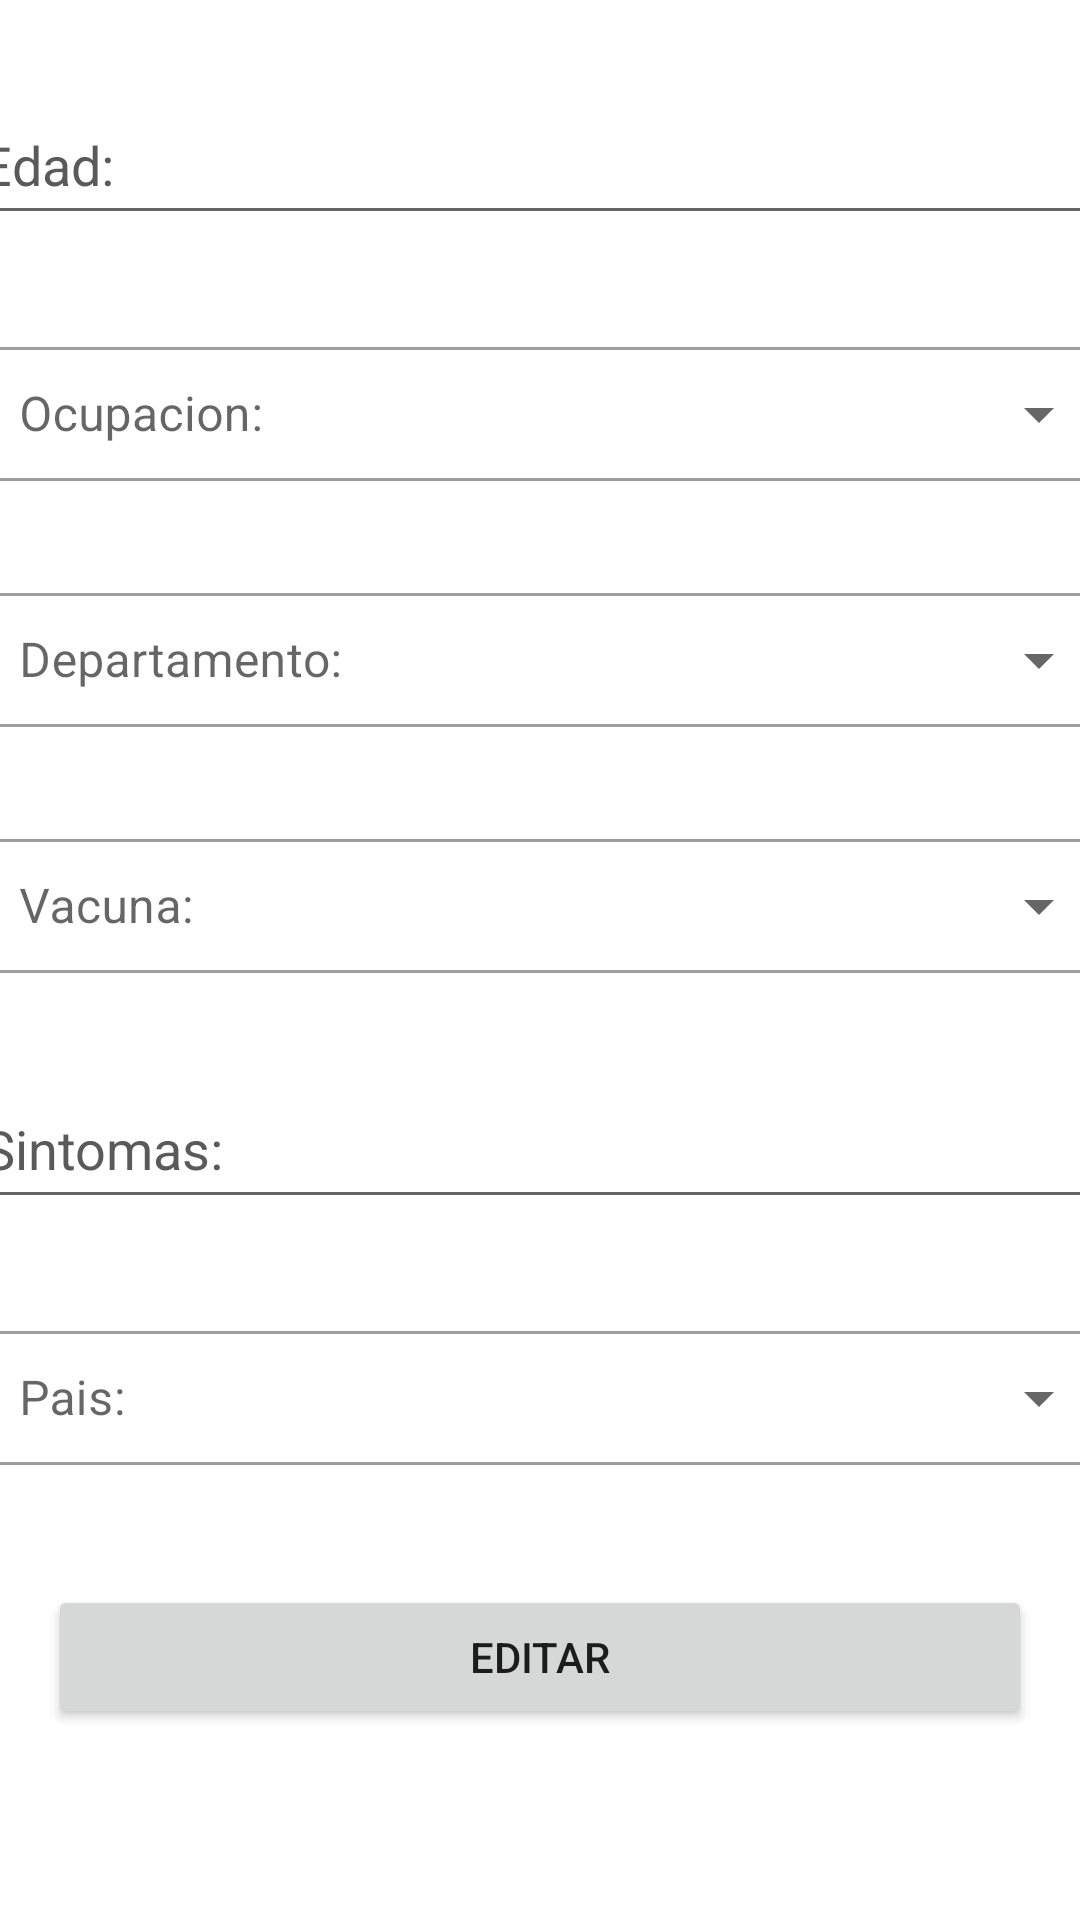

The Android layout XML behind this screen, and the referenced resources:
<!-- AndroidManifest.xml: application theme Theme.ControlVacunacion -->
<!-- res/layout/activity_editar_vacunacion.xml -->
<?xml version="1.0" encoding="utf-8"?>
<androidx.constraintlayout.widget.ConstraintLayout xmlns:android="http://schemas.android.com/apk/res/android"
    xmlns:app="http://schemas.android.com/apk/res-auto"
    xmlns:tools="http://schemas.android.com/tools"
    android:layout_width="match_parent"
    android:layout_height="match_parent"
    tools:context=".Vacunaciones">


    <EditText
        android:id="@+id/etEditEdad"
        android:layout_width="380dp"
        android:layout_height="50dp"
        android:layout_marginStart="16dp"
        android:layout_marginEnd="16dp"
        android:ems="10"
        android:hint="@string/edad"
        android:inputType="text"
        android:minHeight="48dp"
        android:textColorHint="#5A5A5A"
        app:layout_constraintBottom_toBottomOf="parent"
        app:layout_constraintEnd_toEndOf="parent"
        app:layout_constraintHorizontal_bias="0.516"
        app:layout_constraintStart_toStartOf="parent"
        app:layout_constraintTop_toTopOf="parent"
        app:layout_constraintVertical_bias="0.048"
        android:importantForAutofill="no" />


    <com.google.android.material.textfield.TextInputLayout
        style="@style/Widget.MaterialComponents.TextInputLayout.OutlinedBox.Dense.ExposedDropdownMenu"
        android:id="@+id/textInputLayout"
        android:layout_width="380dp"
        android:layout_height="50dp"
        android:layout_marginTop="32dp"
        app:layout_constraintEnd_toEndOf="parent"
        app:layout_constraintHorizontal_bias="0.516"
        app:layout_constraintStart_toStartOf="parent"
        app:layout_constraintTop_toBottomOf="@+id/etEditEdad">

        <AutoCompleteTextView
            android:id="@+id/etEditOcupacion"
            android:layout_width="match_parent"
            android:layout_height="match_parent"
            android:layout_weight="1"
            android:inputType="none"
            android:hint="@string/ocupacion"
            tools:ignore="TouchTargetSizeCheck,TextContrastCheck" />
    </com.google.android.material.textfield.TextInputLayout>


    <com.google.android.material.textfield.TextInputLayout
        android:id="@+id/textInputLayout2"
        style="@style/Widget.MaterialComponents.TextInputLayout.OutlinedBox.ExposedDropdownMenu"
        android:layout_width="380dp"
        android:layout_height="50dp"
        android:layout_marginTop="32dp"
        app:layout_constraintEnd_toEndOf="parent"
        app:layout_constraintHorizontal_bias="0.516"
        app:layout_constraintStart_toStartOf="parent"
        app:layout_constraintTop_toBottomOf="@+id/textInputLayout">

        <AutoCompleteTextView
            android:id="@+id/etEditDepartamento"
            android:layout_width="match_parent"
            android:layout_height="match_parent"
            android:layout_weight="1"
            android:inputType="none"
            android:hint="@string/departamento"
            tools:ignore="TouchTargetSizeCheck,TextContrastCheck" />
    </com.google.android.material.textfield.TextInputLayout>

    <com.google.android.material.textfield.TextInputLayout
        android:id="@+id/textInputLayout3"
        style="@style/Widget.MaterialComponents.TextInputLayout.OutlinedBox.ExposedDropdownMenu"
        android:layout_width="380dp"
        android:layout_height="50dp"
        android:layout_marginTop="32dp"
        app:layout_constraintEnd_toEndOf="parent"
        app:layout_constraintHorizontal_bias="0.516"
        app:layout_constraintStart_toStartOf="parent"
        app:layout_constraintTop_toBottomOf="@+id/textInputLayout2">

        <AutoCompleteTextView
            android:id="@+id/etEditVacuna"
            android:layout_width="match_parent"
            android:layout_height="match_parent"
            android:layout_weight="1"
            android:inputType="none"
            android:hint="@string/vacuna"
            tools:ignore="TouchTargetSizeCheck,TextContrastCheck" />
    </com.google.android.material.textfield.TextInputLayout>

    <EditText
        android:id="@+id/etEditSintomas"
        android:layout_width="380dp"
        android:layout_height="50dp"
        android:layout_marginTop="32dp"
        android:ems="10"
        android:hint="@string/sintomas"
        android:inputType="textPersonName"
        android:textColorHint="#5A5A5A"
        app:layout_constraintEnd_toEndOf="parent"
        app:layout_constraintHorizontal_bias="0.516"
        app:layout_constraintStart_toStartOf="parent"
        app:layout_constraintTop_toBottomOf="@+id/textInputLayout3"
        android:importantForAutofill="no" />

    <com.google.android.material.textfield.TextInputLayout
        android:id="@+id/textInputLayout4"
        style="@style/Widget.MaterialComponents.TextInputLayout.OutlinedBox.ExposedDropdownMenu"
        android:layout_width="380dp"
        android:layout_height="50dp"
        android:layout_marginTop="32dp"
        app:layout_constraintEnd_toEndOf="parent"
        app:layout_constraintHorizontal_bias="0.516"
        app:layout_constraintStart_toStartOf="parent"
        app:layout_constraintTop_toBottomOf="@+id/etEditSintomas">

        <AutoCompleteTextView
            android:id="@+id/etEditPais"
            android:layout_width="match_parent"
            android:layout_height="match_parent"
            android:layout_weight="1"
            android:hint="@string/pais"
            android:inputType="none"
            tools:ignore="TouchTargetSizeCheck,TextContrastCheck" />
    </com.google.android.material.textfield.TextInputLayout>

    <Button
        android:id="@+id/btnEditarVac"
        android:layout_width="match_parent"
        android:layout_height="wrap_content"
        android:layout_marginStart="16dp"
        android:layout_marginTop="40dp"
        android:layout_marginEnd="16dp"
        android:text="@string/editar"
        app:layout_constraintEnd_toEndOf="parent"
        app:layout_constraintHorizontal_bias="0.0"
        app:layout_constraintStart_toStartOf="parent"
        app:layout_constraintTop_toBottomOf="@+id/textInputLayout4" />

</androidx.constraintlayout.widget.ConstraintLayout>
<!-- resources referenced by this layout -->
<resources>
  <string name="departamento">Departamento:</string>
  <string name="edad">Edad:</string>
  <string name="editar">Editar</string>
  <string name="ocupacion">Ocupacion:</string>
  <string name="pais">Pais:</string>
  <string name="sintomas">Sintomas:</string>
  <string name="vacuna">Vacuna:</string>
  <style name="Theme.ControlVacunacion" parent="Theme.MaterialComponents.DayNight.NoActionBar">
          
          <item name="colorPrimary">@color/purple_500</item>
          <item name="colorPrimaryVariant">@color/purple_700</item>
          <item name="colorOnPrimary">@color/white</item>
          
          <item name="colorSecondary">@color/teal_200</item>
          <item name="colorSecondaryVariant">@color/teal_700</item>
          <item name="colorOnSecondary">@color/black</item>
          
          <item name="android:statusBarColor" tools:targetApi="l">?attr/colorPrimaryVariant</item>
          
      </style>
  <!-- not gathered from this repository: default colours our renderer supplied (Android Studio template values) -->
  <color name="purple_500">#FF6200EE</color>
  <color name="purple_700">#FF3700B3</color>
  <color name="teal_200">#FF03DAC5</color>
  <color name="teal_700">#FF018786</color>
  <color name="black">#FF000000</color>
  <color name="white">#FFFFFFFF</color>
</resources>
